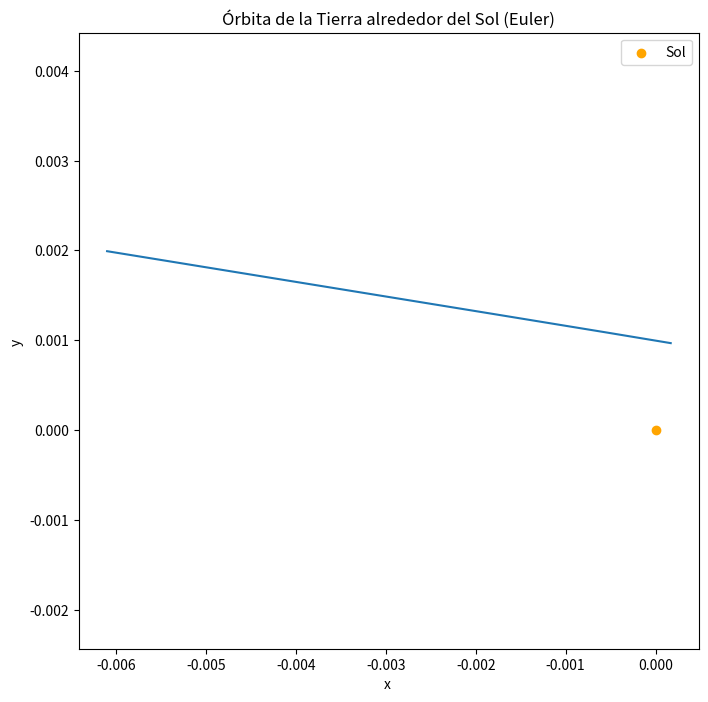

Python code for this plot:
#!/usr/bin/env python3
# -*- coding: utf-8 -*-
"""
Created on Fri Dec  6 20:01:29 2024

@author: davidrosamolina
"""

#Càlcul òrbites
import numpy as np
import matplotlib.pyplot as plt
#constants normalització
t_0=3600
d_0=1.496e11
M_sol=1.98840*np.power(10,30)
M=1
G_0=np.power(d_0,3)/((t_0**2)*M_sol) 
G=6.6743e-11/(G_0)
T_0=365*24*60*60

T=T_0/t_0



r_0=np.array([2.531e7/d_0,1.45e8/d_0])
v_0=np.array([-2.982e1*t_0/d_0,4.997*t_0/d_0])

dt=1


def acceleracio(r):
   return  -G*M*np.array(r)/(np.linalg.norm(r)**3)


pasos= int(T/dt)
#definim quantitats
r=np.zeros((pasos,2)) #dos dimensions
v=np.zeros((pasos,2))
t=np.zeros(pasos)


#CI
r[0]=r_0
v[0]=v_0

#print("r",r)
#print("v",v)

t[0]=0
#Euler-----





for j in range(1,pasos):
    t[j]=t[j-1]+dt
    a=acceleracio(r[j-1])
    v[j]= v[j-1] + a*dt #component x
    r[j]=r[j-1]+v[j-1]*dt

    
   # print(r[j][0])
    
    
    

   #for i in range (1,pasos):
       #  a=acceleracio(r[i-1])
       #  v[i]=v[i-1]+ax*dt
        # r[i]=r[i-1]+v[i-1]*dt
        # t[i]=t[i-1]+dt




#graficar
plt.figure(figsize=(8, 8))
plt.scatter(0, 0, color='orange', label="Sol")  # Posición del Sol
plt.xlabel("x ")
plt.ylabel("y ")
plt.title("Órbita de la Tierra alrededor del Sol (Euler)")
plt.legend()
plt.axis('equal')
plt.plot(r[:,0], r[:,1], label="Órbita de la Tierra")
plt.show() 
